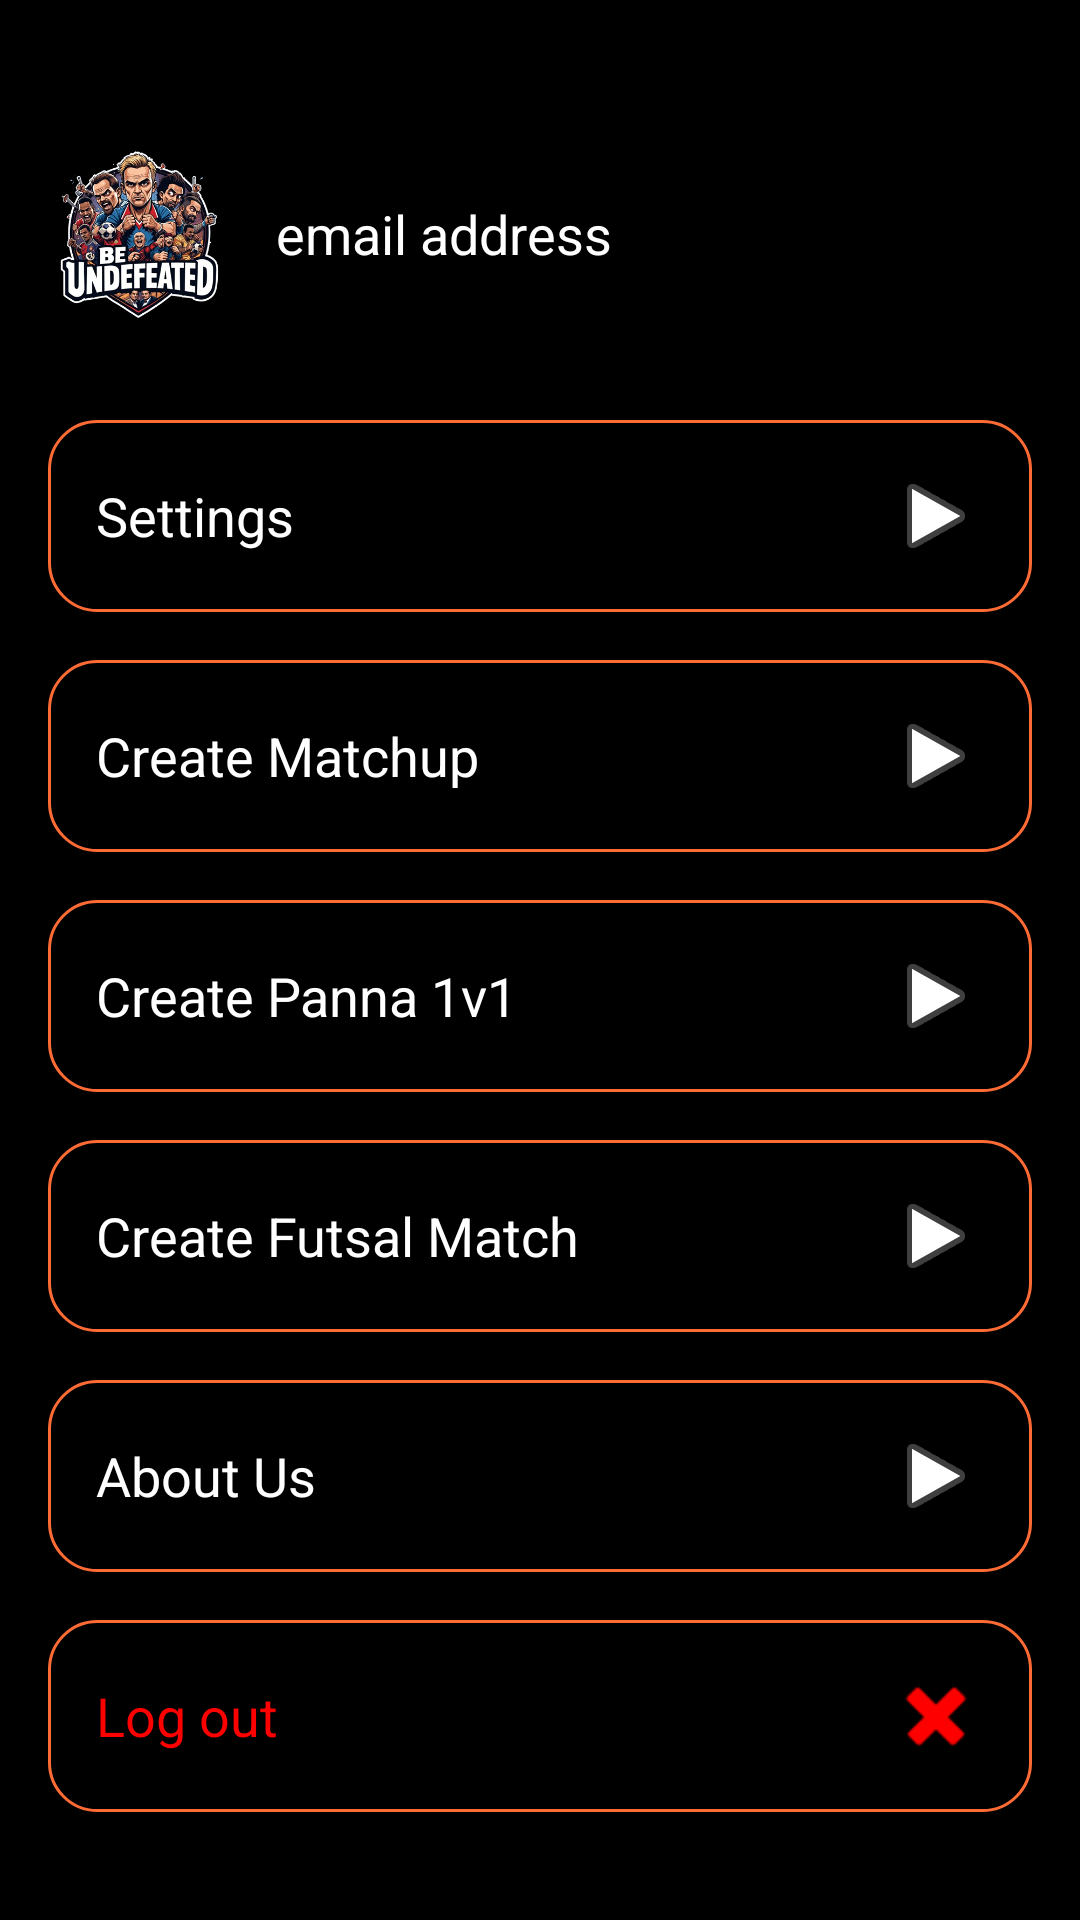

Layout XML and referenced resources for this Android screen:
<!-- AndroidManifest.xml: application theme Theme.BeUndefeatedApp -->
<!-- res/layout/nav_drawer_layout.xml -->
<?xml version="1.0" encoding="utf-8"?>
<LinearLayout xmlns:android="http://schemas.android.com/apk/res/android"
    xmlns:app="http://schemas.android.com/apk/res-auto"
    android:layout_width="match_parent"
    android:layout_height="match_parent"
    android:orientation="vertical"
    android:background="@android:color/black"
    android:padding="16dp">

    <LinearLayout
        android:layout_width="match_parent"
        android:layout_height="wrap_content"
        android:orientation="horizontal"
        android:gravity="center_vertical"
        android:layout_marginTop="32dp"
        android:layout_marginBottom="32dp">

        <ImageView
            android:id="@+id/nav_profile_image"
            android:layout_width="60dp"
            android:layout_height="60dp"
            android:src="@drawable/logo" />

        <TextView
            android:id="@+id/nav_email"
            android:layout_width="wrap_content"
            android:layout_height="wrap_content"
            android:text="email address"
            android:textColor="@android:color/white"
            android:textSize="18sp"
            android:layout_marginStart="16dp"/>

    </LinearLayout>

    <ScrollView
        android:layout_width="match_parent"
        android:layout_height="0dp"
        android:layout_weight="1">

        <LinearLayout
            android:layout_width="match_parent"
            android:layout_height="wrap_content"
            android:orientation="vertical">

            <TextView
                android:id="@+id/nav_settings"
                style="@style/SettingsItem"
                android:text="Settings" />

            <TextView
                android:id="@+id/nav_create_matchup"
                style="@style/SettingsItem"
                android:text="Create Matchup" />

            <TextView
                android:id="@+id/nav_create_panna"
                style="@style/SettingsItem"
                android:text="Create Panna 1v1" />

            <TextView
                android:id="@+id/nav_create_futsal"
                style="@style/SettingsItem"
                android:text="Create Futsal Match" />

            <TextView
                android:id="@+id/nav_about_us"
                style="@style/SettingsItem"
                android:text="About Us" />

            <TextView
                android:id="@+id/nav_logout"
                style="@style/SettingsItem"
                android:text="Log out"
                android:textColor="#FF0000"
                app:drawableEndCompat="@android:drawable/ic_delete"
                app:drawableTint="#FF0000" />

        </LinearLayout>
    </ScrollView>

</LinearLayout>
<!-- resources referenced by this layout -->
<resources>
  <!-- drawable logo: png bitmap (drawable, 183886 bytes) -->
  <style name="SettingsItem">
          <item name="android:layout_width">match_parent</item>
          <item name="android:layout_height">wrap_content</item>
          <item name="android:background">@drawable/setting_item_background</item>
          <item name="android:textColor">@android:color/white</item>
          <item name="android:padding">16dp</item>
          <item name="android:layout_marginBottom">16dp</item>
          <item name="android:drawableEnd">@android:drawable/ic_media_play</item>
          <item name="android:gravity">center_vertical</item>
          <item name="android:textSize">18sp</item>
      </style>
  <style name="Theme.BeUndefeatedApp" parent="Base.Theme.BeUndefeatedApp" />
  <!-- drawable setting_item_background (drawable) -->
  <?xml version="1.0" encoding="utf-8"?>
  <shape xmlns:android="http://schemas.android.com/apk/res/android">
      <solid android:color="@android:color/black" />
      <stroke android:width="1dp" android:color="@color/orange" />
      <corners android:radius="16dp" />
  </shape>
  <style name="Base.Theme.BeUndefeatedApp" parent="Theme.Material3.DayNight.NoActionBar">
          
          
          <item name="spinnerStyle">@style/CustomSpinnerStyle</item>
      </style>
  <color name="orange">#FF6B35</color>
  <style name="CustomSpinnerStyle" parent="Widget.AppCompat.Spinner">
          <item name="android:dropDownHeight">144dp</item>
      </style>
</resources>
